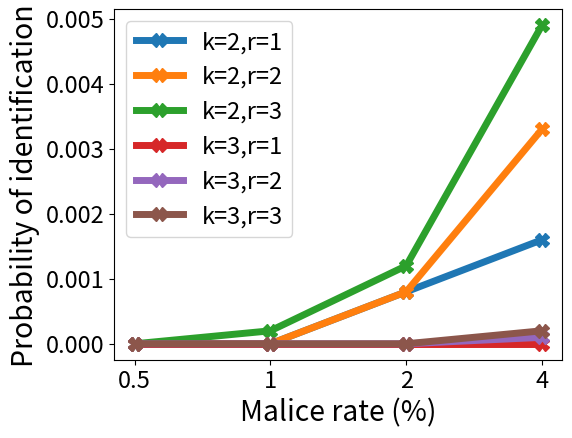

Reproduce this figure in Python. (Note: this script raises an exception after producing the figure.)
import numpy as np
import matplotlib.pyplot as plt


malice_vals = [0.005, 0.01, 0.02, 0.04]
ind = np.arange(4)


#replace these with the data obtained from identification.py
k2r1 = [0.0, 0.0, 0.0008000000000000229, 0.0015999999999999348]
k2r2 = [0.0, 0.0, 0.0008000000000000229, 0.0033000000000004137]
k2r3 = [0.0, 0.000200000000000089, 0.001200000000000201, 0.0049000000000002375]
k3r1 = [0.0, 0.0, 0.0, 0.0]
k3r2 = [0.0, 0.0, 0.0, 9.999999999987796e-05]
k3r3 = [0.0, 0.0, 0.0, 0.000200000000000089]

font = {'size'   : 17}
plt.rc('font', **font)
plt.gcf().subplots_adjust(bottom=0.15)
plt.gcf().subplots_adjust(left=0.20)

plt.plot(ind, k2r1, label = "k=2,r=1", marker="X", markersize=10, linewidth=5)
plt.plot(ind, k2r2, label = "k=2,r=2", marker="X", markersize=10, linewidth=5)
plt.plot(ind, k2r3, label = "k=2,r=3", marker="X", markersize=10, linewidth=5)

plt.plot(ind, k3r1, label = "k=3,r=1", marker="X", markersize=10, linewidth=5)
plt.plot(ind, k3r2, label = "k=3,r=2", marker="X", markersize=10, linewidth=5)
plt.plot(ind, k3r3, label = "k=3,r=3", marker="X", markersize=10, linewidth=5)

plt.xticks(ind, ('0.5', '1', '2', '4'))
plt.xlabel('Malice rate (%)', fontsize='large')
plt.ylabel('Probability of identification', fontsize='large')
plt.legend()
plt.savefig('../new_graphs/Identification.pdf', format='pdf')
